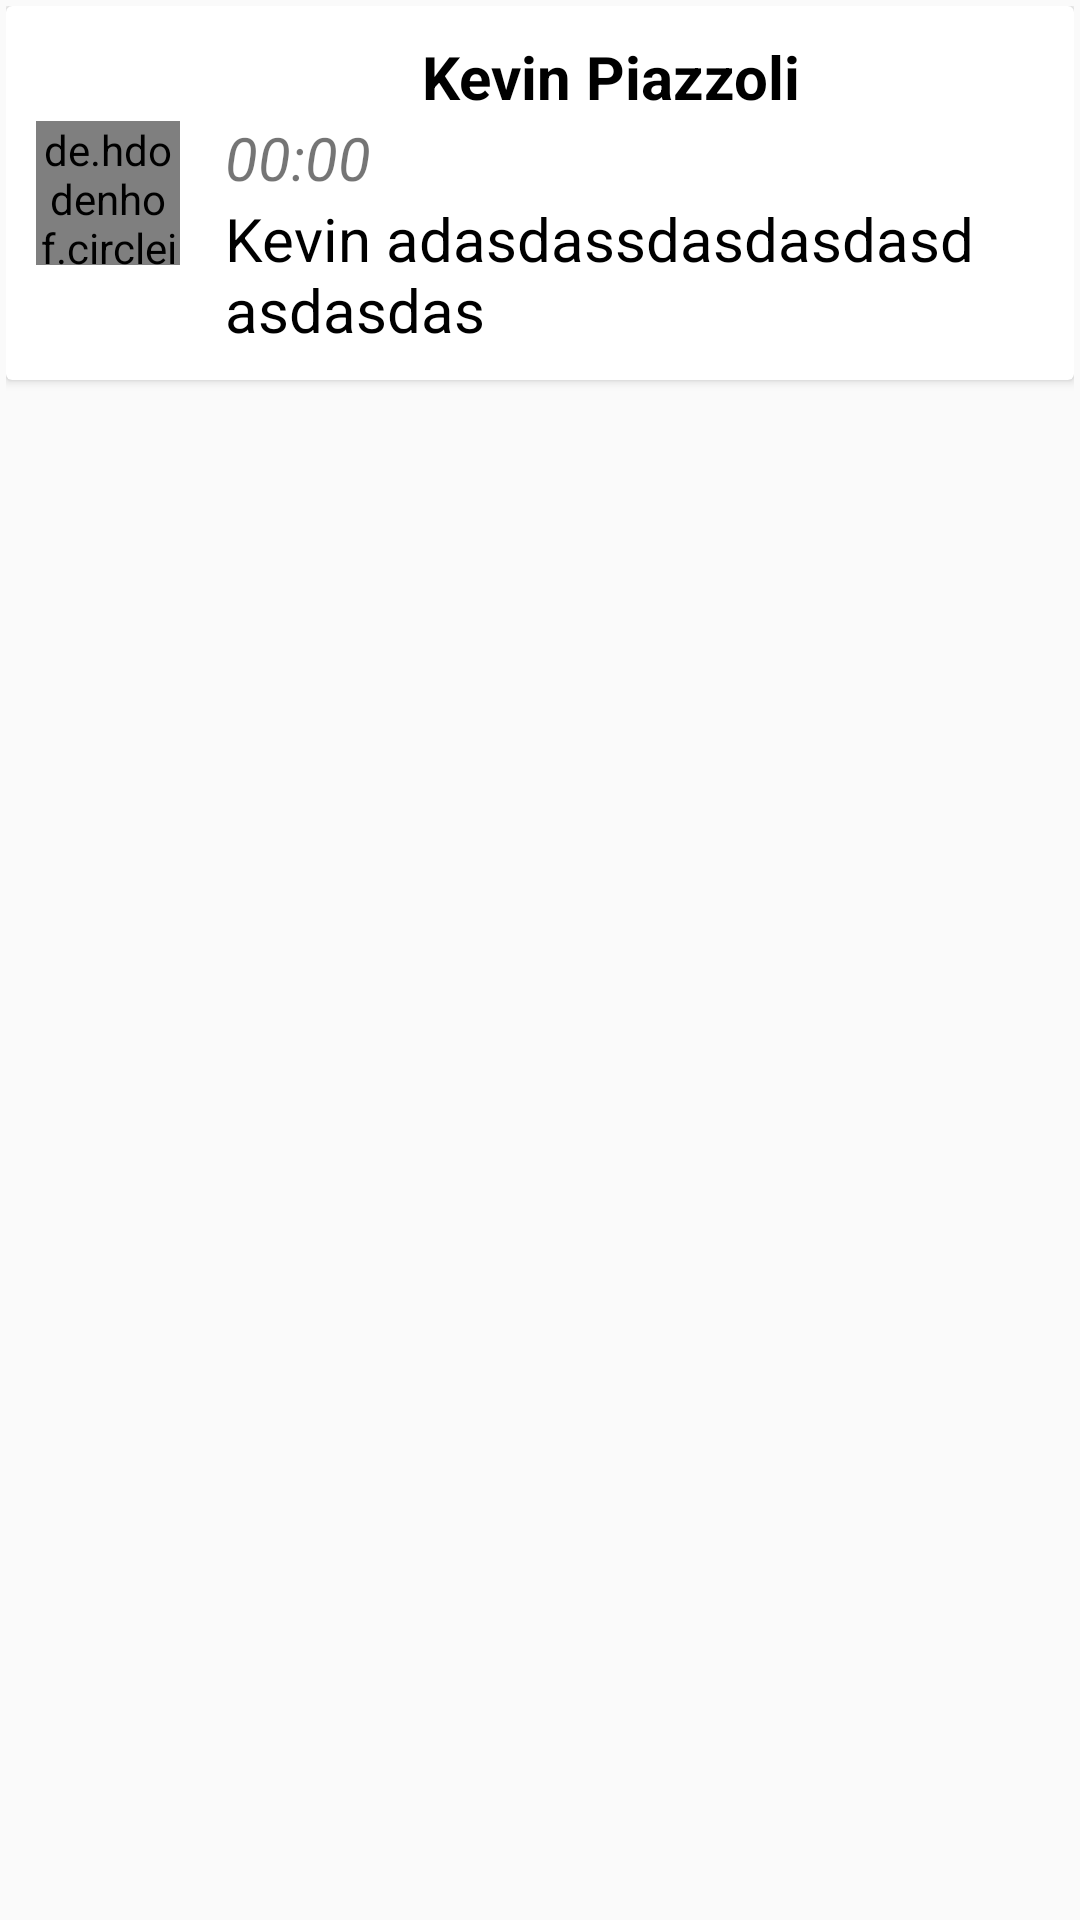

Reconstruct the res/layout file that produces this screen, plus the resources it refers to.
<!-- AndroidManifest.xml: application theme AppTheme -->
<!-- res/layout/card_view_posts.xml -->
<?xml version="1.0" encoding="utf-8"?>
<LinearLayout
    xmlns:android="http://schemas.android.com/apk/res/android"
    xmlns:card_view="http://schemas.android.com/apk/res-auto"
    android:layout_width="match_parent"
    android:layout_height="wrap_content"
    android:padding="2sp">
    <android.support.v7.widget.CardView
        android:id="@+id/cardViewPostMusic"
        android:layout_width="match_parent"
        android:layout_height="wrap_content"
        card_view:contentPadding="10sp"
        card_view:cardCornerRadius="2sp">
        <LinearLayout
            android:layout_width="match_parent"
            android:layout_height="wrap_content"
            android:orientation="horizontal">

            <de.hdodenhof.circleimageview.CircleImageView
                android:id="@+id/fotoPerfilPost"
                android:layout_width="48sp"
                android:layout_height="48sp"
                android:src="@drawable/ic_action_user"
                android:layout_gravity="center"/>

            <LinearLayout
                android:layout_width="match_parent"
                android:layout_height="wrap_content"
                android:layout_weight="1"
                android:gravity="center"
                android:orientation="vertical">

                <TextView
                    android:id="@+id/nombreUsuarioAmigo"
                    android:layout_width="wrap_content"
                    android:layout_height="wrap_content"
                    android:text="Kevin Piazzoli"
                    android:textColor="#000000"
                    android:textSize="20sp"
                    android:textStyle="bold" />

                <LinearLayout
                    android:layout_width="match_parent"
                    android:layout_height="wrap_content"
                    android:orientation="vertical">
                    <TextView
                        android:layout_gravity="bottom"
                        android:id="@+id/horaAmigos"
                        android:layout_width="wrap_content"
                        android:layout_height="wrap_content"
                        android:text="00:00"
                        android:textSize="20sp"
                        android:textStyle="italic"
                        android:paddingLeft="15sp"
                        android:paddingRight="15sp"/>
                    <TextView
                        android:id="@+id/mensajeAmigos"
                        android:layout_width="wrap_content"
                        android:layout_height="wrap_content"
                        android:layout_weight="1"
                        android:ellipsize="end"
                        android:paddingLeft="15sp"
                        android:paddingRight="15sp"
                        android:text="Kevin adasdassdasdasdasdasdasdas"
                        android:textColor="#000000"
                        android:textSize="20sp" />
                </LinearLayout>
            </LinearLayout>
        </LinearLayout>
    </android.support.v7.widget.CardView>
</LinearLayout>
<!-- resources referenced by this layout -->
<resources>
  <style name="AppTheme" parent="Theme.AppCompat.Light.DarkActionBar">
          
          <item name="colorPrimary">@color/colorPrimary</item>
          <item name="colorPrimaryDark">@color/colorPrimaryDark</item>
          <item name="colorAccent">@color/colorAccent</item>
      </style>
  <color name="colorPrimary">#2296f3</color>
  <color name="colorPrimaryDark">#303F9F</color>
  <color name="colorAccent">#536dfe</color>
</resources>
